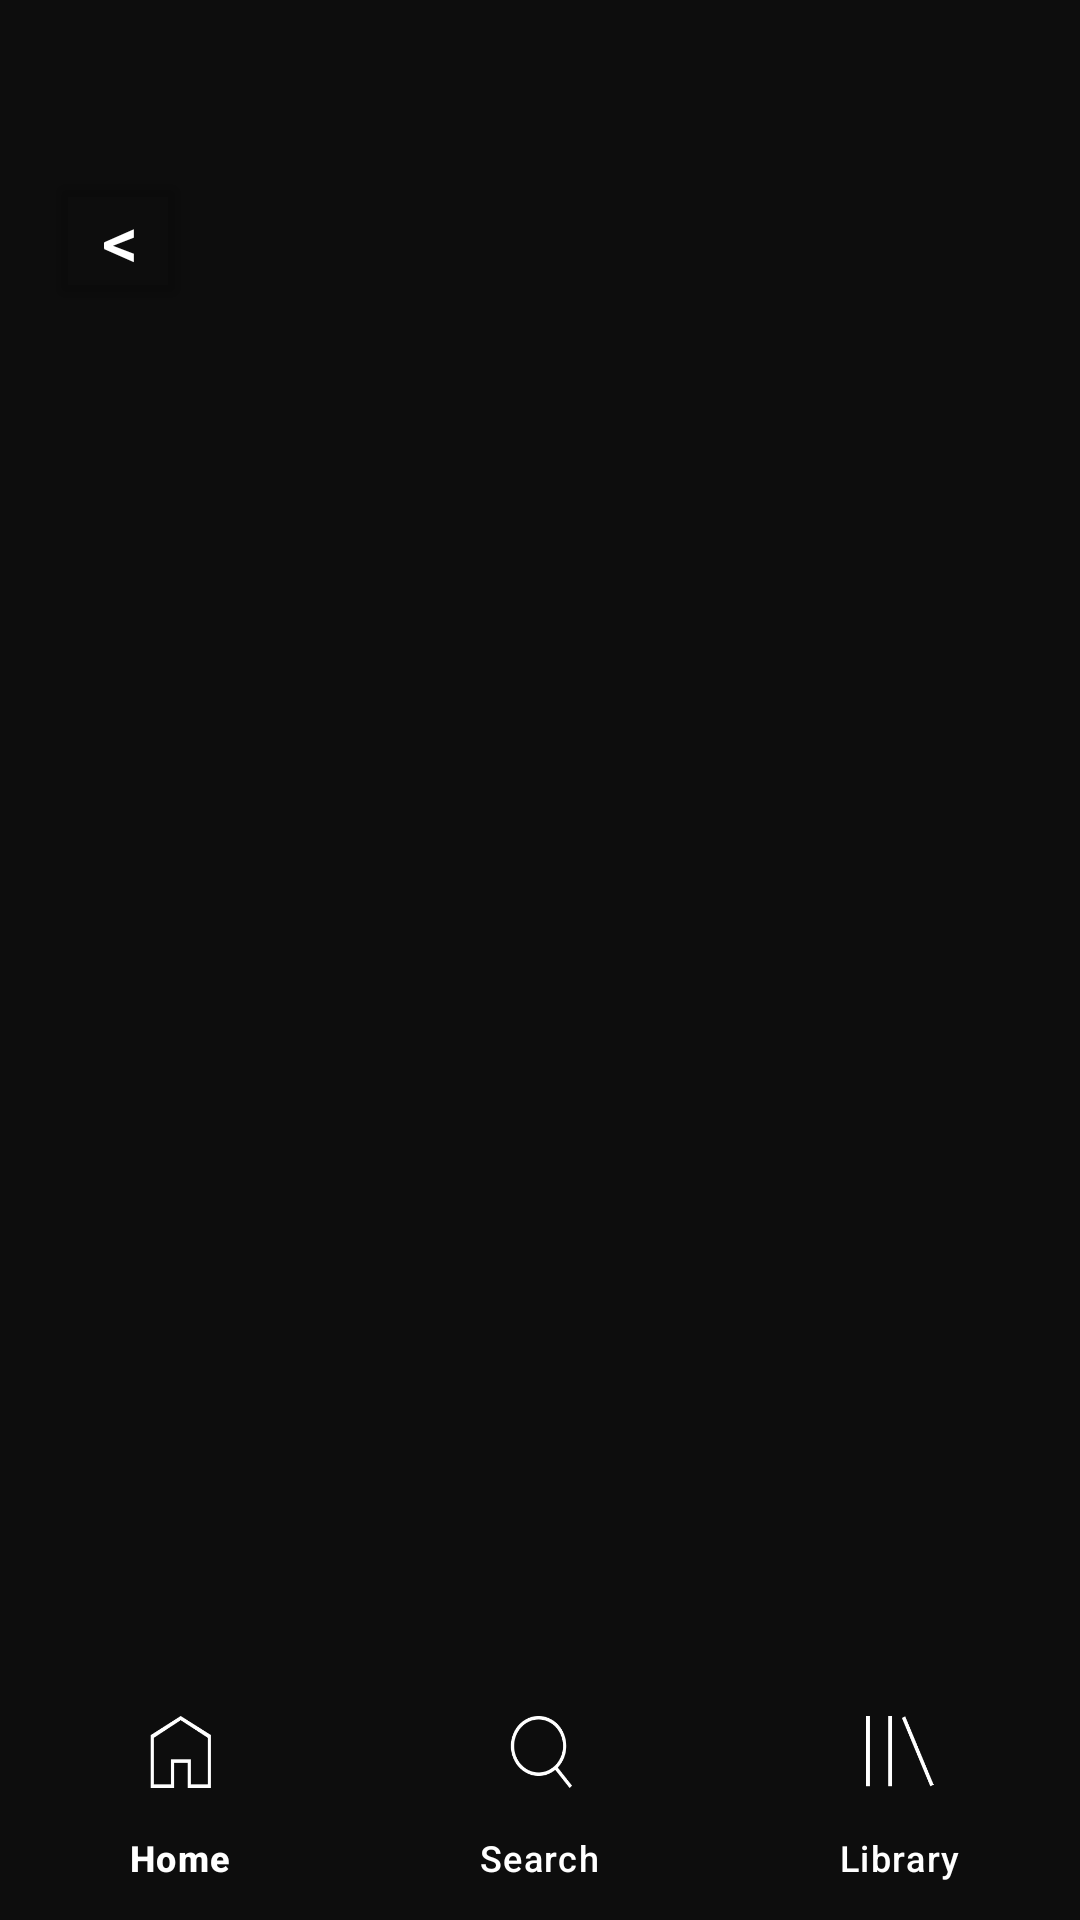

Android layout source for this screen:
<!-- AndroidManifest.xml: application theme Theme.SpotifyClone -->
<!-- res/layout/activity_album_details_page.xml -->
<?xml version="1.0" encoding="utf-8"?>
<RelativeLayout xmlns:android="http://schemas.android.com/apk/res/android"
    xmlns:app="http://schemas.android.com/apk/res-auto"
    xmlns:tools="http://schemas.android.com/tools"
    android:id="@+id/main"
    android:layout_width="match_parent"
    android:layout_height="match_parent"
    android:theme="@style/Base.Theme.SpotifyClone"
    tools:context=".Pages.albumDetailsPage">

    <androidx.core.widget.NestedScrollView
        android:layout_width="match_parent"
        android:layout_height="match_parent"
        android:layout_above="@+id/bottom_nav_container"
        android:fillViewport="true">

        <LinearLayout
            android:layout_width="match_parent"
            android:layout_height="wrap_content"
            android:orientation="vertical">

            <RelativeLayout
                android:layout_width="match_parent"
                android:layout_height="wrap_content"
                android:layout_marginTop="40dp"
                android:padding="16dp">

                <Button
                    android:id="@+id/backBtn"
                    android:layout_width="48dp"
                    android:layout_height="48dp"
                    android:layout_alignParentStart="true"
                    android:layout_centerVertical="true"
                    android:backgroundTint="@android:color/transparent"
                    android:insetLeft="0dp"
                    android:insetTop="0dp"
                    android:insetRight="0dp"
                    android:insetBottom="0dp"
                    android:padding="0dp"
                    android:text="&lt;"
                    android:textColor="#FFFFFF"
                    android:textSize="24sp" />
            </RelativeLayout>

            <ImageView
                android:id="@+id/album_cover"
                android:layout_width="250dp"
                android:layout_height="250dp"
                android:layout_gravity="center"
                android:layout_marginTop="16dp"
                android:scaleType="centerCrop"
                android:src="@drawable/ic_launcher_background" />

            <LinearLayout
                android:layout_width="match_parent"
                android:layout_height="wrap_content"
                android:gravity="center_vertical"
                android:orientation="horizontal"
                android:padding="24dp">

                <LinearLayout
                    android:layout_width="0dp"
                    android:layout_height="wrap_content"
                    android:layout_weight="1"
                    android:orientation="vertical">

                    <TextView
                        android:id="@+id/album_title"
                        android:layout_width="wrap_content"
                        android:layout_height="wrap_content"
                        android:textColor="#FFFFFF"
                        android:textSize="22sp"
                        android:textStyle="bold"
                        tools:text="Album Title" />

                    <TextView
                        android:id="@+id/album_artist"
                        android:layout_width="wrap_content"
                        android:layout_height="wrap_content"
                        android:layout_marginTop="4dp"
                        android:textColor="#B3B3B3"
                        android:textSize="16sp"
                        tools:text="Artist Name" />
                </LinearLayout>

                <ImageButton
                    android:id="@+id/saveAlbumBtn"
                    android:layout_width="48dp"
                    android:layout_height="48dp"
                    android:background="?attr/selectableItemBackgroundBorderless"
                    android:src="@drawable/favorite_off_24px" />
            </LinearLayout>

            <ProgressBar
                android:id="@+id/tracklistProgressBar"
                android:layout_width="wrap_content"
                android:layout_height="wrap_content"
                android:layout_gravity="center_horizontal"
                android:layout_marginTop="32dp"
                android:layout_marginBottom="32dp"
                android:indeterminateTint="@color/green" />

            <TextView
                android:id="@+id/no_list_prompt"
                android:layout_width="wrap_content"
                android:layout_height="wrap_content"
                android:text="Results not Found"
                android:layout_gravity="center"
                android:visibility="gone"
                android:textColor="#D30D0D"/>


            <androidx.recyclerview.widget.RecyclerView
                android:id="@+id/tracklistRecyclerView"
                android:layout_width="match_parent"
                android:layout_height="wrap_content"
                android:nestedScrollingEnabled="false"
                android:clipToPadding="false"
                android:visibility="gone"
                android:paddingBottom="20dp" />

        </LinearLayout>
    </androidx.core.widget.NestedScrollView>

    <FrameLayout
        android:id="@+id/bottom_nav_container"
        android:layout_width="match_parent"
        android:layout_height="wrap_content"
        android:layout_alignParentBottom="true">

        <include layout="@layout/bottom_nav_layout" />
    </FrameLayout>

</RelativeLayout>
<!-- res/layout/bottom_nav_layout.xml (included above) -->
<?xml version="1.0" encoding="utf-8"?>
<com.google.android.material.bottomnavigation.BottomNavigationView
    xmlns:android="http://schemas.android.com/apk/res/android"
    xmlns:app="http://schemas.android.com/apk/res-auto"
    android:id="@+id/bottom_navigation_layout"
    android:layout_width="match_parent"
    android:layout_height="wrap_content"
    app:itemIconTint="@color/white"
    app:itemTextColor="@color/white"
    android:background="@color/blackBg"
    app:itemActiveIndicatorStyle="@null"
    app:menu="@menu/menu" />
<!-- resources referenced by this layout -->
<resources>
  <color name="blackBg">#0D0D0D</color>
  <color name="green">#1ED760</color>
  <color name="white">#FFFFFFFF</color>
  <style name="Base.Theme.SpotifyClone" parent="Theme.Material3.DayNight.NoActionBar">
          <item name="android:windowBackground">@color/blackBg</item>
          <item name="android:colorBackground">@color/blackBg</item>
  
          <item name="android:statusBarColor">@color/blackBg</item>
  
          <item name="android:windowLightStatusBar">false</item>
      </style>
  <style name="Theme.SpotifyClone" parent="Base.Theme.SpotifyClone" />
</resources>
